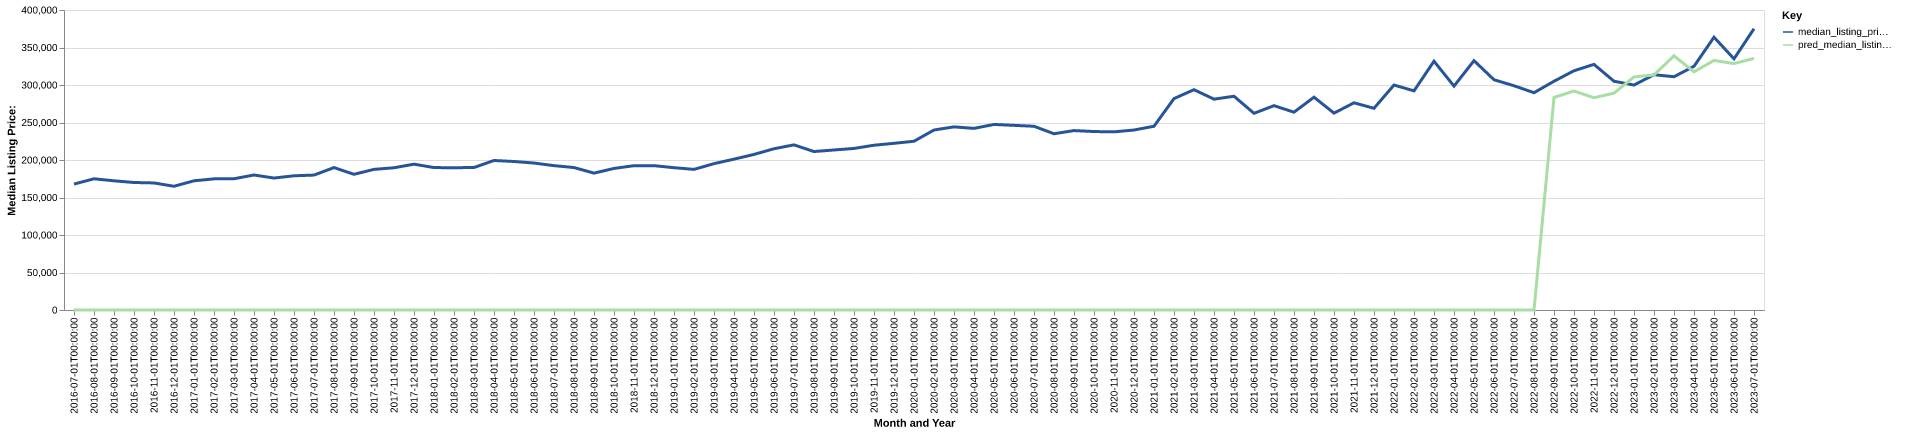

Values plotted in this chart, from the file beside it:
date, time_idx, median_listing_price, thirty_year_interest_rate_five, month, county_name, active_listing_count, median_days_on_market, pred_median_listing_price, month_year
2016-07-01, 0, 167900, 3.72, 7, androscoggin, me, 503.0, 75.0, 0, Jul-2016
2016-08-01, 1, 174950, 3.73, 8, androscoggin, me, 502.0, 79.0, 0, Aug-2016
2016-09-01, 2, 172250, 3.66, 9, androscoggin, me, 498.0, 77.0, 0, Sep-2016
2016-10-01, 3, 170000, 3.64, 10, androscoggin, me, 473.0, 84.0, 0, Oct-2016
2016-11-01, 4, 169413, 3.66, 11, androscoggin, me, 404.0, 102.0, 0, Nov-2016
2016-12-01, 5, 165000, 3.48, 12, androscoggin, me, 368.0, 121.0, 0, Dec-2016
2017-01-01, 6, 172250, 3.45, 1, androscoggin, me, 357.0, 129.0, 0, Jan-2017
2017-02-01, 7, 174850, 3.5, 2, androscoggin, me, 356.0, 115.0, 0, Feb-2017
2017-03-01, 8, 175000, 3.52, 3, androscoggin, me, 355.0, 94.0, 0, Mar-2017
2017-04-01, 9, 180000, 4.03, 4, androscoggin, me, 337.0, 82.0, 0, Apr-2017
2017-05-01, 10, 175950, 4.32, 5, androscoggin, me, 359.0, 75.0, 0, May-2017
2017-06-01, 11, 178950, 4.2, 6, androscoggin, me, 383.0, 54.0, 0, Jun-2017
2017-07-01, 12, 179900, 4.19, 7, androscoggin, me, 396.0, 59.0, 0, Jul-2017
2017-08-01, 13, 189900, 4.3, 8, androscoggin, me, 399.0, 67.0, 0, Aug-2017
2017-09-01, 14, 180950, 4.1, 9, androscoggin, me, 409.0, 72.0, 0, Sep-2017
2017-10-01, 15, 187500, 4.05, 10, androscoggin, me, 397.0, 70.0, 0, Oct-2017
2017-11-01, 16, 189650, 3.94, 11, androscoggin, me, 371.0, 81.0, 0, Nov-2017
2017-12-01, 17, 194450, 4.03, 12, androscoggin, me, 329.0, 100.0, 0, Dec-2017
2018-01-01, 18, 189900, 3.93, 1, androscoggin, me, 293.0, 107.0, 0, Jan-2018
2018-02-01, 19, 189700, 3.83, 2, androscoggin, me, 263.0, 112.0, 0, Feb-2018
2018-03-01, 20, 190000, 3.94, 3, androscoggin, me, 260.0, 115.0, 0, Mar-2018
2018-04-01, 21, 199350, 3.95, 4, androscoggin, me, 248.0, 82.0, 0, Apr-2018
2018-05-01, 22, 198000, 3.99, 5, androscoggin, me, 275.0, 56.0, 0, May-2018
2018-06-01, 23, 195950, 4.15, 6, androscoggin, me, 276.0, 51.0, 0, Jun-2018
2018-07-01, 24, 192475, 4.4, 7, androscoggin, me, 297.0, 49.0, 0, Jul-2018
2018-08-01, 25, 189950, 4.46, 8, androscoggin, me, 340.0, 50.0, 0, Aug-2018
2018-09-01, 26, 182500, 4.58, 9, androscoggin, me, 376.0, 52.0, 0, Sep-2018
2018-10-01, 27, 188750, 4.66, 10, androscoggin, me, 368.0, 61.0, 0, Oct-2018
2018-11-01, 28, 192425, 4.62, 11, androscoggin, me, 332.0, 73.0, 0, Nov-2018
2018-12-01, 29, 192450, 4.54, 12, androscoggin, me, 292.0, 88.0, 0, Dec-2018
2019-01-01, 30, 189750, 4.6, 1, androscoggin, me, 268.0, 107.0, 0, Jan-2019
2019-02-01, 31, 187500, 4.72, 2, androscoggin, me, 261.0, 109.0, 0, Feb-2019
2019-03-01, 32, 195143, 4.9, 3, androscoggin, me, 229.0, 96.0, 0, Mar-2019
2019-04-01, 33, 201143, 4.94, 4, androscoggin, me, 205.0, 69.0, 0, Apr-2019
2019-05-01, 34, 207450, 4.75, 5, androscoggin, me, 205.0, 49.0, 0, May-2019
2019-06-01, 35, 215000, 4.51, 6, androscoggin, me, 255.0, 36.0, 0, Jun-2019
2019-07-01, 36, 220196, 4.41, 7, androscoggin, me, 273.0, 43.0, 0, Jul-2019
2019-08-01, 37, 211291, 4.41, 8, androscoggin, me, 277.0, 46.0, 0, Aug-2019
2019-09-01, 38, 213377, 4.2, 9, androscoggin, me, 275.0, 51.0, 0, Sep-2019
2019-10-01, 39, 215393, 4.14, 10, androscoggin, me, 269.0, 57.0, 0, Oct-2019
2019-11-01, 40, 219700, 3.84, 11, androscoggin, me, 250.0, 71.0, 0, Nov-2019
2019-12-01, 41, 222250, 3.81, 12, androscoggin, me, 224.0, 80.0, 0, Dec-2019
2020-01-01, 42, 225000, 3.75, 1, androscoggin, me, 193.0, 80.0, 0, Jan-2020
2020-02-01, 43, 240000, 3.73, 2, androscoggin, me, 174.0, 72.0, 0, Feb-2020
2020-03-01, 44, 244175, 3.78, 3, androscoggin, me, 168.0, 60.0, 0, Mar-2020
2020-04-01, 45, 242159, 3.75, 4, androscoggin, me, 168.0, 47.0, 0, Apr-2020
2020-05-01, 46, 247400, 3.74, 5, androscoggin, me, 173.0, 51.0, 0, May-2020
2020-06-01, 47, 246200, 3.72, 6, androscoggin, me, 156.0, 44.0, 0, Jun-2020
2020-07-01, 48, 244975, 3.49, 7, androscoggin, me, 154.0, 27.0, 0, Jul-2020
2020-08-01, 49, 235000, 3.65, 8, androscoggin, me, 155.0, 26.0, 0, Aug-2020
2020-09-01, 50, 239225, 3.33, 9, androscoggin, me, 145.0, 30.0, 0, Sep-2020
2020-10-01, 51, 237950, 3.28, 10, androscoggin, me, 143.0, 29.0, 0, Oct-2020
2020-11-01, 52, 237500, 3.21, 11, androscoggin, me, 139.0, 44.0, 0, Nov-2020
2020-12-01, 53, 239975, 3.07, 12, androscoggin, me, 124.0, 59.0, 0, Dec-2020
2021-01-01, 54, 245000, 2.99, 1, androscoggin, me, 104.0, 60.0, 0, Jan-2021
2021-02-01, 55, 281900, 2.93, 2, androscoggin, me, 84.0, 39.0, 0, Feb-2021
2021-03-01, 56, 293750, 2.88, 3, androscoggin, me, 79.0, 27.0, 0, Mar-2021
2021-04-01, 57, 281125, 2.84, 4, androscoggin, me, 88.0, 16.0, 0, Apr-2021
2021-05-01, 58, 285000, 2.71, 5, androscoggin, me, 88.0, 17.0, 0, May-2021
2021-06-01, 59, 262250, 2.79, 6, androscoggin, me, 105.0, 14.0, 0, Jun-2021
... 25 more rows
